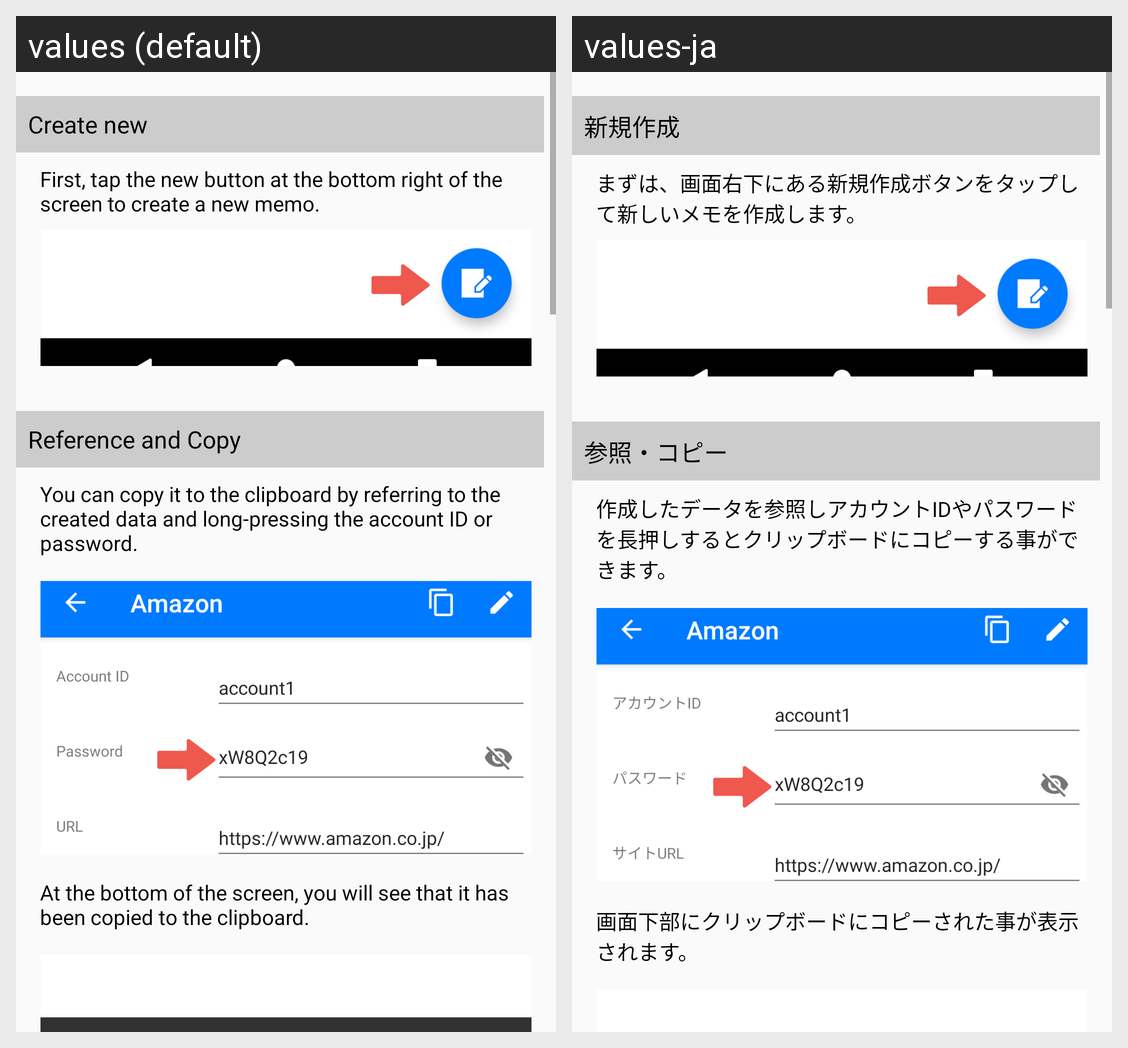

This grid shows one Android layout under two languages. Give, for every string resource on the screen, its name, the default text and each shown locale's text.
Android screen res/layout/alert_operating_instructions.xml rendered under 2 locales, left to right: values (default), values-ja. Device: Nexus 5 (rendered at 1080×1920; each locale shown at half size, 540×960, under a caption strip naming it); theme AppTheme.
Strings drawn on this screen, with the default value and each locale's value (text and hints the layout hard-codes, and strings that could not be matched under every locale, appear in the picture but are not listed):

operation_add
  values: Create new
  values-ja: 新規作成

operation_add_instruction
  values: First, tap the new button at the bottom right of the screen to create a new memo.
  values-ja: まずは、画面右下にある新規作成ボタンをタップして新しいメモを作成します。

operation_copy
  values: Reference and Copy
  values-ja: 参照・コピー

operation_copy_instruction
  values: You can copy it to the clipboard by referring to the created data and long-pressing the account ID or password.
  values-ja: 作成したデータを参照しアカウントIDやパスワードを長押しするとクリップボードにコピーする事ができます。

operation_copy_disp_instruction
  values: At the bottom of the screen, you will see that it has been copied to the clipboard.
  values-ja: 画面下部にクリップボードにコピーされた事が表示されます。
